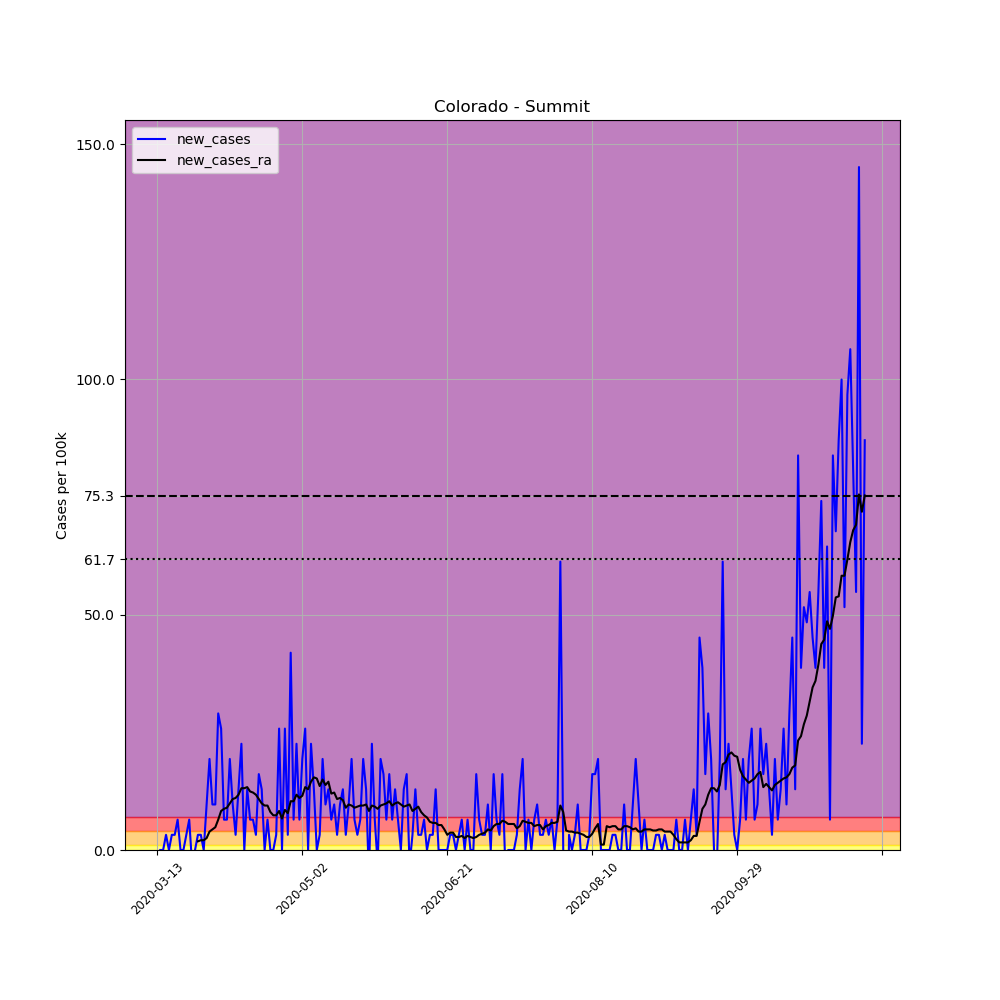

The data file committed next to this chart (first rows):
, date, county, state, fips, cases, deaths, COUNTY, STNAME, CTYNAME, POPESTIMATE2019, per_100k, new_cases, new_cases_ra
65293, 2020-03-13, Summit, Colorado, 8117, 2, 0, 117, Colorado, Summit, 31011, 6.449, , 
65294, 2020-03-14, Summit, Colorado, 8117, 2, 0, 117, Colorado, Summit, 31011, 6.449, 0.0, 
65295, 2020-03-15, Summit, Colorado, 8117, 2, 0, 117, Colorado, Summit, 31011, 6.449, 0.0, 
65296, 2020-03-16, Summit, Colorado, 8117, 3, 0, 117, Colorado, Summit, 31011, 9.674, 3.225, 
65297, 2020-03-17, Summit, Colorado, 8117, 3, 0, 117, Colorado, Summit, 31011, 9.674, 0.0, 
65298, 2020-03-18, Summit, Colorado, 8117, 4, 0, 117, Colorado, Summit, 31011, 12.9, 3.225, 
65299, 2020-03-19, Summit, Colorado, 8117, 5, 0, 117, Colorado, Summit, 31011, 16.12, 3.225, 
65300, 2020-03-20, Summit, Colorado, 8117, 7, 0, 117, Colorado, Summit, 31011, 22.57, 6.449, 
65301, 2020-03-21, Summit, Colorado, 8117, 7, 0, 117, Colorado, Summit, 31011, 22.57, 0.0, 
65302, 2020-03-22, Summit, Colorado, 8117, 7, 0, 117, Colorado, Summit, 31011, 22.57, 0.0, 
65303, 2020-03-23, Summit, Colorado, 8117, 8, 0, 117, Colorado, Summit, 31011, 25.8, 3.225, 
65304, 2020-03-24, Summit, Colorado, 8117, 10, 0, 117, Colorado, Summit, 31011, 32.25, 6.449, 
65305, 2020-03-25, Summit, Colorado, 8117, 9, 0, 117, Colorado, Summit, 31011, 29.02, -3.225, 
65306, 2020-03-26, Summit, Colorado, 8117, 9, 0, 117, Colorado, Summit, 31011, 29.02, 0.0, 
65307, 2020-03-27, Summit, Colorado, 8117, 10, 0, 117, Colorado, Summit, 31011, 32.25, 3.225, 1.843
65308, 2020-03-28, Summit, Colorado, 8117, 11, 0, 117, Colorado, Summit, 31011, 35.47, 3.225, 2.073
65309, 2020-03-29, Summit, Colorado, 8117, 11, 0, 117, Colorado, Summit, 31011, 35.47, 0.0, 2.073
65310, 2020-03-30, Summit, Colorado, 8117, 14, 0, 117, Colorado, Summit, 31011, 45.15, 9.674, 2.534
65311, 2020-03-31, Summit, Colorado, 8117, 20, 0, 117, Colorado, Summit, 31011, 64.49, 19.35, 3.916
65312, 2020-04-01, Summit, Colorado, 8117, 23, 0, 117, Colorado, Summit, 31011, 74.17, 9.674, 4.376
65313, 2020-04-02, Summit, Colorado, 8117, 26, 0, 117, Colorado, Summit, 31011, 83.84, 9.674, 4.837
65314, 2020-04-03, Summit, Colorado, 8117, 35, 0, 117, Colorado, Summit, 31011, 112.9, 29.02, 6.449
65315, 2020-04-04, Summit, Colorado, 8117, 43, 0, 117, Colorado, Summit, 31011, 138.7, 25.8, 8.292
65316, 2020-04-05, Summit, Colorado, 8117, 45, 0, 117, Colorado, Summit, 31011, 145.1, 6.449, 8.753
65317, 2020-04-06, Summit, Colorado, 8117, 47, 0, 117, Colorado, Summit, 31011, 151.6, 6.449, 8.983
65318, 2020-04-07, Summit, Colorado, 8117, 53, 0, 117, Colorado, Summit, 31011, 170.9, 19.35, 9.904
65319, 2020-04-08, Summit, Colorado, 8117, 56, 0, 117, Colorado, Summit, 31011, 180.6, 9.674, 10.83
65320, 2020-04-09, Summit, Colorado, 8117, 57, 0, 117, Colorado, Summit, 31011, 183.8, 3.225, 11.06
65321, 2020-04-10, Summit, Colorado, 8117, 61, 0, 117, Colorado, Summit, 31011, 196.7, 12.9, 11.75
65322, 2020-04-11, Summit, Colorado, 8117, 68, 0, 117, Colorado, Summit, 31011, 219.3, 22.57, 13.13
65323, 2020-04-12, Summit, Colorado, 8117, 68, 1, 117, Colorado, Summit, 31011, 219.3, 0.0, 13.13
65324, 2020-04-13, Summit, Colorado, 8117, 72, 1, 117, Colorado, Summit, 31011, 232.2, 12.9, 13.36
65325, 2020-04-14, Summit, Colorado, 8117, 74, 1, 117, Colorado, Summit, 31011, 238.6, 6.449, 12.44
65326, 2020-04-15, Summit, Colorado, 8117, 76, 1, 117, Colorado, Summit, 31011, 245.1, 6.449, 12.21
65327, 2020-04-16, Summit, Colorado, 8117, 77, 1, 117, Colorado, Summit, 31011, 248.3, 3.225, 11.75
65328, 2020-04-17, Summit, Colorado, 8117, 82, 1, 117, Colorado, Summit, 31011, 264.4, 16.12, 10.83
65329, 2020-04-18, Summit, Colorado, 8117, 86, 1, 117, Colorado, Summit, 31011, 277.3, 12.9, 9.904
65330, 2020-04-19, Summit, Colorado, 8117, 86, 1, 117, Colorado, Summit, 31011, 277.3, 0.0, 9.444
65331, 2020-04-20, Summit, Colorado, 8117, 88, 1, 117, Colorado, Summit, 31011, 283.8, 6.449, 9.444
65332, 2020-04-21, Summit, Colorado, 8117, 88, 1, 117, Colorado, Summit, 31011, 283.8, 0.0, 8.062
65333, 2020-04-22, Summit, Colorado, 8117, 88, 1, 117, Colorado, Summit, 31011, 283.8, 0.0, 7.371
65334, 2020-04-23, Summit, Colorado, 8117, 89, 1, 117, Colorado, Summit, 31011, 287, 3.225, 7.371
65335, 2020-04-24, Summit, Colorado, 8117, 97, 1, 117, Colorado, Summit, 31011, 312.8, 25.8, 8.292
65336, 2020-04-25, Summit, Colorado, 8117, 97, 1, 117, Colorado, Summit, 31011, 312.8, 0.0, 6.68
65337, 2020-04-26, Summit, Colorado, 8117, 105, 2, 117, Colorado, Summit, 31011, 338.6, 25.8, 8.522
65338, 2020-04-27, Summit, Colorado, 8117, 106, 2, 117, Colorado, Summit, 31011, 341.8, 3.225, 7.831
65339, 2020-04-28, Summit, Colorado, 8117, 119, 2, 117, Colorado, Summit, 31011, 383.7, 41.92, 10.36
65340, 2020-04-29, Summit, Colorado, 8117, 121, 2, 117, Colorado, Summit, 31011, 390.2, 6.449, 10.36
65341, 2020-04-30, Summit, Colorado, 8117, 128, 2, 117, Colorado, Summit, 31011, 412.8, 22.57, 11.75
65342, 2020-05-01, Summit, Colorado, 8117, 130, 2, 117, Colorado, Summit, 31011, 419.2, 6.449, 11.06
65343, 2020-05-02, Summit, Colorado, 8117, 136, 2, 117, Colorado, Summit, 31011, 438.6, 19.35, 11.52
65344, 2020-05-03, Summit, Colorado, 8117, 144, 2, 117, Colorado, Summit, 31011, 464.4, 25.8, 13.36
65345, 2020-05-04, Summit, Colorado, 8117, 144, 2, 117, Colorado, Summit, 31011, 464.4, 0.0, 12.9
65346, 2020-05-05, Summit, Colorado, 8117, 151, 2, 117, Colorado, Summit, 31011, 486.9, 22.57, 14.51
65347, 2020-05-06, Summit, Colorado, 8117, 155, 2, 117, Colorado, Summit, 31011, 499.8, 12.9, 15.43
65348, 2020-05-07, Summit, Colorado, 8117, 155, 2, 117, Colorado, Summit, 31011, 499.8, 0.0, 15.2
65349, 2020-05-08, Summit, Colorado, 8117, 156, 2, 117, Colorado, Summit, 31011, 503, 3.225, 13.59
65350, 2020-05-09, Summit, Colorado, 8117, 162, 2, 117, Colorado, Summit, 31011, 522.4, 19.35, 14.97
65351, 2020-05-10, Summit, Colorado, 8117, 165, 2, 117, Colorado, Summit, 31011, 532.1, 9.674, 13.82
65352, 2020-05-11, Summit, Colorado, 8117, 169, 2, 117, Colorado, Summit, 31011, 545, 12.9, 14.51
... 185 more rows
